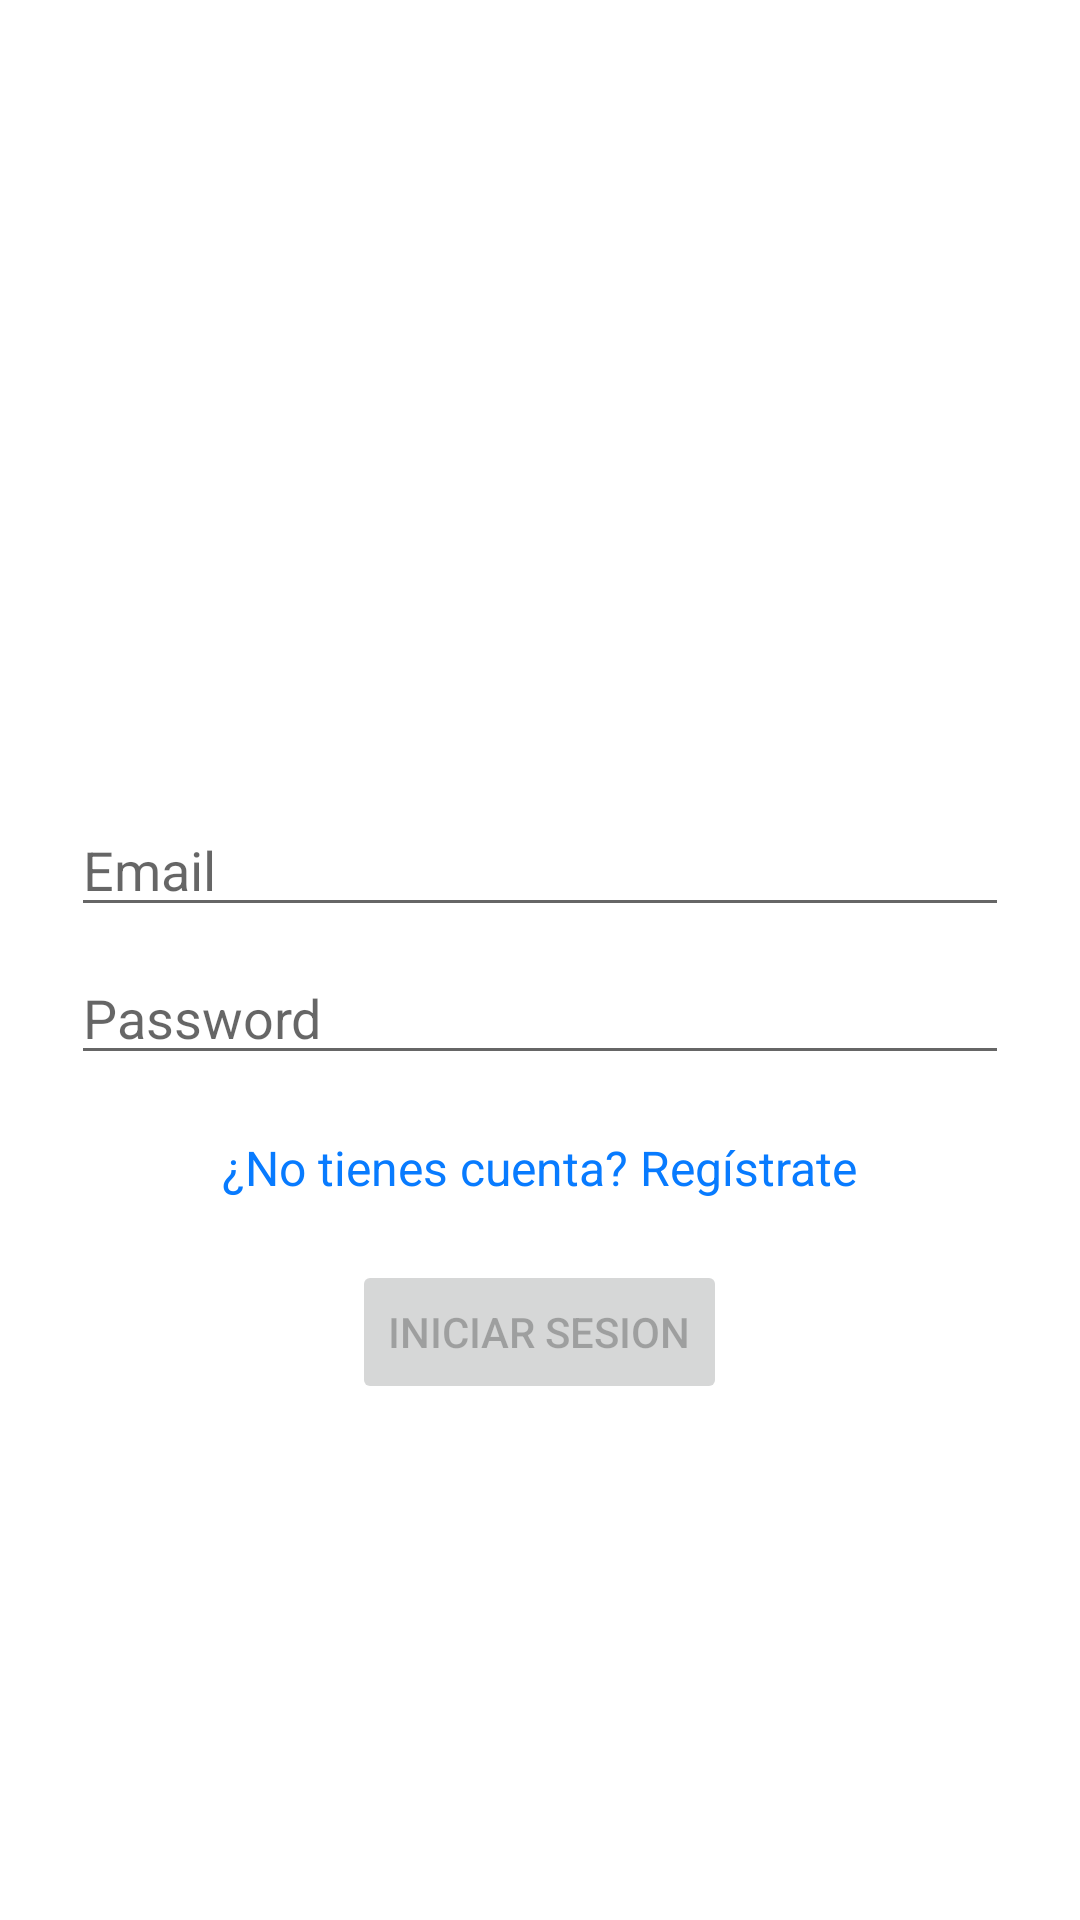

Layout XML and referenced resources for this Android screen:
<!-- AndroidManifest.xml: application theme Theme.Juegalmi -->
<!-- res/layout/fragment_login.xml -->
<?xml version="1.0" encoding="utf-8"?>
<LinearLayout xmlns:android="http://schemas.android.com/apk/res/android"
    xmlns:app="http://schemas.android.com/apk/res-auto"
    xmlns:tools="http://schemas.android.com/tools"
    android:layout_width="match_parent"
    android:layout_height="match_parent"
    android:orientation="vertical"
    android:paddingLeft="@dimen/fragment_horizontal_margin"
    android:paddingTop="@dimen/fragment_vertical_margin"
    android:paddingRight="@dimen/fragment_horizontal_margin"
    android:paddingBottom="@dimen/fragment_vertical_margin"
    android:gravity="center"
    tools:context=".ui.login.LoginFragment">

    
    <EditText
        android:id="@+id/etEmail"
        android:layout_width="match_parent"
        android:layout_height="wrap_content"
        android:layout_marginStart="24dp"
        android:layout_marginTop="96dp"
        android:layout_marginEnd="24dp"
        android:hint="@string/prompt_email"
        android:inputType="textEmailAddress"
        android:selectAllOnFocus="true" />

    
    <EditText
        android:id="@+id/etPassword"
        android:layout_width="match_parent"
        android:layout_height="wrap_content"
        android:layout_marginStart="24dp"
        android:layout_marginTop="8dp"
        android:layout_marginEnd="24dp"
        android:hint="@string/prompt_password"
        android:imeActionLabel="@string/action_sign_in_short"
        android:imeOptions="actionDone"
        android:inputType="textPassword"
        android:selectAllOnFocus="true" />

    <TextView
        android:id="@+id/tvRegistro"
        android:layout_width="wrap_content"
        android:layout_height="wrap_content"
        android:layout_marginTop="20dp"
        android:clickable="true"
        android:text="¿No tienes cuenta? Regístrate"
        android:textColor="#087BFF"
        android:textSize="16sp" />

    

    <Button
        android:id="@+id/btnIniciarSesion"
        android:layout_width="wrap_content"
        android:layout_height="wrap_content"
        android:layout_gravity="center"
        android:layout_marginTop="20dp"
        android:enabled="false"
        android:text="Iniciar Sesion" />

    

</LinearLayout>
<!-- resources referenced by this layout -->
<resources>
  <string name="action_sign_in_short">Sign in</string>
  <string name="prompt_email">Email</string>
  <string name="prompt_password">Password</string>
  <style name="Theme.Juegalmi" parent="Theme.MaterialComponents.DayNight.DarkActionBar">
          
          <item name="colorPrimary">@color/purple_500</item>
          <item name="colorPrimaryVariant">@color/purple_700</item>
          <item name="colorOnPrimary">@color/white</item>
          
          <item name="colorSecondary">@color/teal_200</item>
          <item name="colorSecondaryVariant">@color/teal_700</item>
          <item name="colorOnSecondary">@color/black</item>
          
          <item name="android:statusBarColor">?attr/colorPrimaryVariant</item>
          
      </style>
  <color name="purple_500">#4A7399</color>
  <color name="purple_700">#54769E</color>
  <color name="white">#FFFFFFFF</color>
  <color name="teal_200">#FF03DAC5</color>
  <color name="teal_700">#FF018786</color>
  <color name="black">#FF000000</color>
</resources>
